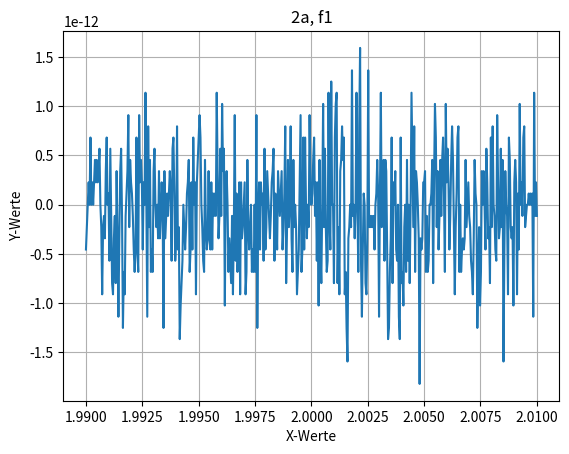
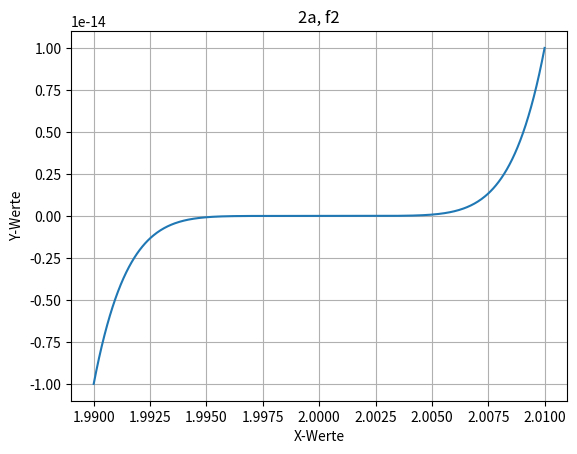
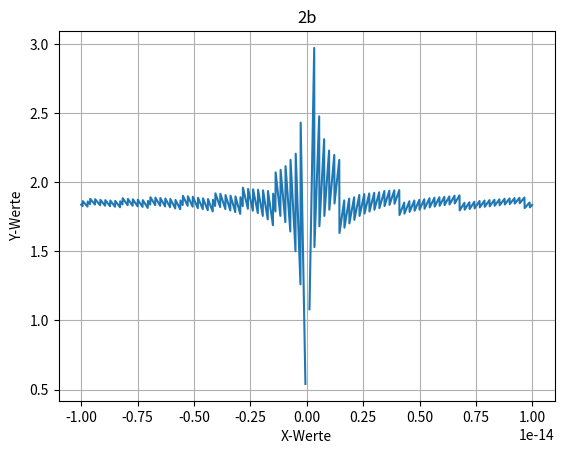
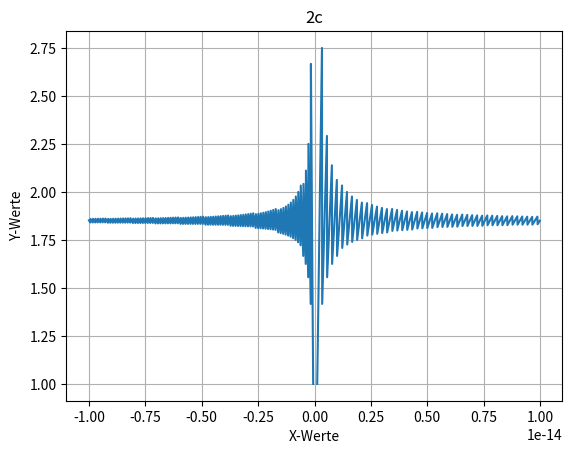

Python code for these plots, in order:
# -*- coding: utf-8 -*-
"""
Created on Fri Oct  7 15:10:15 2022

@author: Benssy
"""

import numpy as np
from matplotlib import pyplot as plt


plt.figure(1)
def f1(x):
    return x**7-14*x**6+84*x**5-280*x**4+560*x**3-672*x**2+448*x-128
x = np.linspace(1.99, 2.01, 501)
plt.plot(x, f1(x))
plt.title("2a, f1")
plt.xlabel("X-Werte")
plt.ylabel("Y-Werte")
plt.grid()
plt.show()
#Antwort zu 2a zu der Funktion f1:
#Nicht die entsprechende Funktion da es mehrere Potenzen gibt und somit höhere Potenzen grösseren Wert haben.
#Kleinere Potenzen werden abgerundet und somit entstehen immer grössere Rundungsfehler.
#Die Maschinengenauigkeit spielt daher eine grosse Rolle. 


plt.figure(2)
def f2(x):
    return (x-2)**7
x = np.linspace(1.99, 2.01,501)

plt.plot(x, f2(x))
plt.title("2a, f2")
plt.xlabel("X-Werte")
plt.ylabel("Y-Werte")
plt.grid()
plt.show()
#Antwort zu 2a zu der Funktion f2:
#Stellt die gewohnte Funktion dar, da es nur eine Potenz gibt. Die Maschinengenauigkeit spielt daher keine Rolle. 


plt.figure(3)
schrittweite = pow(10, -17)
min = -pow(10, -14)
max = +pow(10, -14)
x = np.arange(min, max, schrittweite)
def f3(x):
    return x / (np.sin(1 + x) - np.sin(1))
plt.title("2b")
plt.xlabel("X-Werte")
plt.ylabel("Y-Werte")
plt.plot(x, f3(x))
plt.grid()
plt.show()
#Antwort zu 2b zu der Funktion f3:
#Nein, ist nicht stabil. Die relativen Fehler werden immer grösser. Der Graph ist nicht gleich der Funktion dargestellt.


plt.figure(4)
schrittweite = pow(10, -17)
min = -pow(10, -14)
max = +pow(10, -14)
x = np.arange(min, max, schrittweite)
def f4(x):
    return x / (2 * np.cos((1 + x + 1) / 2) * np.sin((1 + x - 1) / 2))
plt.title("2c")
plt.xlabel("X-Werte")
plt.ylabel("Y-Werte")
plt.plot(x, f4(x))
plt.grid()
plt.show()
#Antwort zu 2c zu der Funktion f4:
#Grenzwert beträgt genau 0. Graph entspricht der Funktion, da es weniger Additionen und Subtraktionen hat.